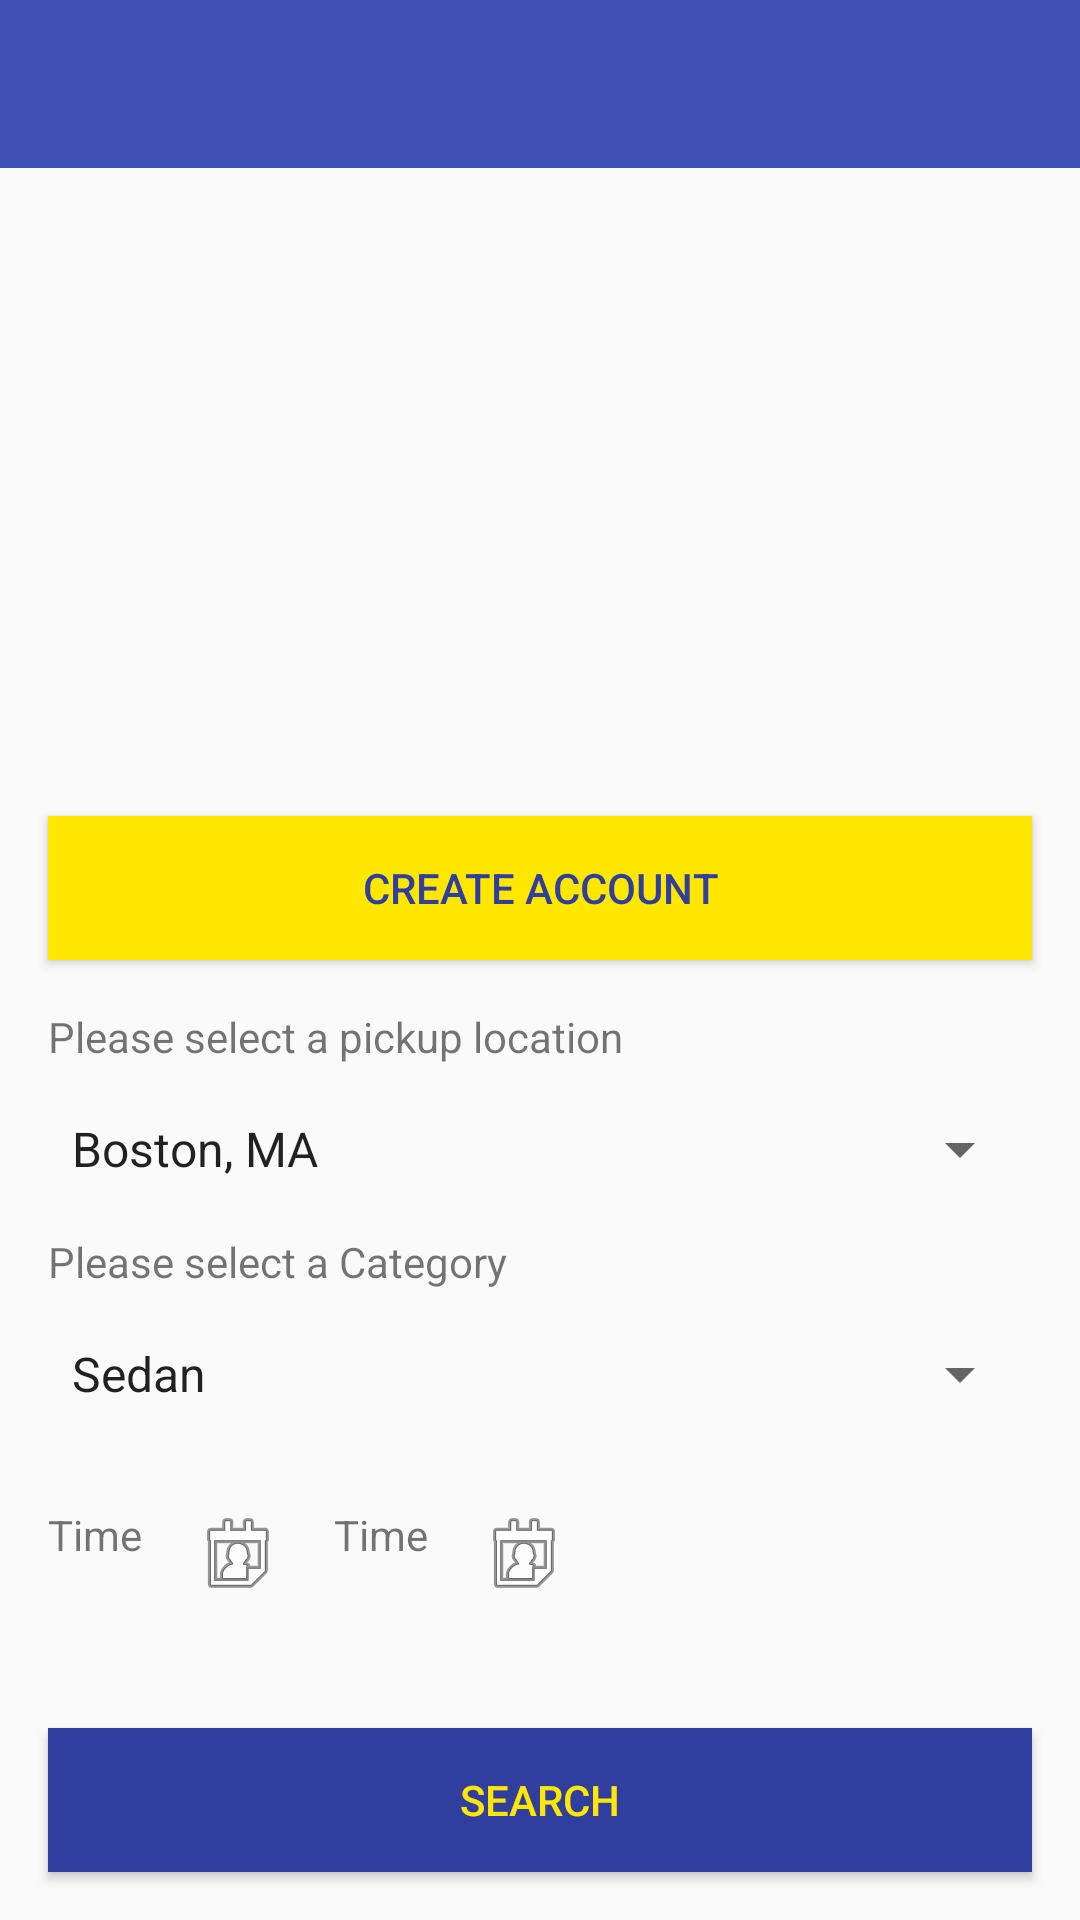

The Android layout XML behind this screen, and the referenced resources:
<!-- AndroidManifest.xml: application theme AppTheme -->
<!-- res/layout/activity_landing.xml -->
<?xml version="1.0" encoding="utf-8"?>
<LinearLayout
    xmlns:android="http://schemas.android.com/apk/res/android"
    xmlns:tools="http://schemas.android.com/tools"
    android:layout_width="match_parent"
    android:layout_height="match_parent"
    tools:context=".MainActivity"
    android:orientation="vertical">

    <include
        android:id="@+id/toolbar"
        layout="@layout/onboarding_toolbar"
        android:layout_height="wrap_content"
        android:layout_width="match_parent"
        android:minHeight="?attr/actionBarSize"/>
<RelativeLayout
    xmlns:android="http://schemas.android.com/apk/res/android"
    xmlns:app="http://schemas.android.com/apk/res-auto"
    xmlns:tools="http://schemas.android.com/tools"
    android:layout_width="match_parent"
    android:layout_height="match_parent"
    tools:context="com.rjahagirdar.alamo.LandingActivity">

    <android.support.v4.view.ViewPager
        android:id="@+id/pager"
        android:layout_width="match_parent"
        android:layout_alignParentLeft="true"
        android:layout_alignParentRight="true"
        android:layout_height="200dp"/>

    <Button
        android:layout_width="match_parent"
        android:layout_height="wrap_content"
        android:text="Create Account"
        android:layout_below="@id/pager"
        android:layout_margin="16dp"
        android:id="@+id/createOrHistoryButton"
        android:textColor="@color/colorPrimaryDark"
        android:background="@color/yellowAccent"/>

    <TextView
        android:id="@+id/location_text"
        android:layout_width="wrap_content"
        android:layout_height="wrap_content"
        android:layout_below="@id/createOrHistoryButton"
        android:text="Please select a pickup location"
        android:layout_marginLeft="16dp"
        android:layout_marginRight="16dp"/>
    <Spinner
        android:id="@+id/location_spinner"
        android:layout_width="match_parent"
        android:layout_height="wrap_content"
        android:layout_below="@id/location_text"
        android:layout_margin="16dp"
        android:entries="@array/locations_arrays"
        android:prompt="@string/location_prompt" />





    <TextView
        android:id="@+id/category_text"
        android:layout_width="wrap_content"
        android:layout_height="wrap_content"
        android:layout_below="@id/location_spinner"
        android:text="Please select a Category"
        android:layout_marginLeft="16dp"
        android:layout_marginRight="16dp"/>
    <Spinner
        android:id="@+id/category_spinner"
        android:layout_width="match_parent"
        android:layout_height="wrap_content"
        android:layout_below="@id/category_text"
        android:layout_margin="16dp"
        android:entries="@array/categories_arrays"
        android:prompt="@string/category_prompt" />

    <TextView
        android:id="@+id/time_from_text"
        android:layout_width="wrap_content"
        android:layout_height="wrap_content"
        android:layout_below="@id/category_spinner"
        android:layout_margin="16dp"
        android:text="Time"/>

    <ImageButton
        android:id="@+id/datepickerButtonFrom"
        android:layout_width="wrap_content"
        android:layout_height="wrap_content"
        android:layout_alignTop="@+id/time_from_text"
        android:layout_toEndOf="@+id/time_from_text"
        android:background="@android:drawable/ic_menu_my_calendar"
        android:textColor="@color/colorPrimaryDark" />

    <TextView
        android:id="@+id/time_to_text"
        android:layout_width="wrap_content"
        android:layout_height="wrap_content"
        android:layout_below="@id/category_spinner"
        android:layout_toRightOf="@id/datepickerButtonFrom"
        android:layout_margin="16dp"
        android:text="Time"/>

    <ImageButton
        android:layout_width="wrap_content"
        android:layout_height="wrap_content"
        android:textColor="@color/colorPrimaryDark"
        android:background="@android:drawable/ic_menu_my_calendar"
        android:id="@+id/datepickerButtonTo"
        android:layout_alignTop="@id/time_to_text"
        android:layout_toRightOf="@id/time_to_text"/>


    <Button
        android:layout_width="match_parent"
        android:layout_height="wrap_content"
        android:text="Search"
        android:layout_alignParentBottom="true"
        android:layout_margin="16dp"
        android:id="@+id/reserveButton"
        android:textColor="@color/yellowAccent"
        android:background="@color/colorPrimaryDark"/>

</RelativeLayout>
</LinearLayout>
<!-- res/layout/onboarding_toolbar.xml (included above) -->
<?xml version="1.0" encoding="utf-8"?>
<android.support.v7.widget.Toolbar
    android:layout_height="wrap_content"
    android:layout_width="match_parent"
    android:background="@color/colorPrimary"
    android:theme="@style/Base.ThemeOverlay.AppCompat.Dark"
    xmlns:android="http://schemas.android.com/apk/res/android">


</android.support.v7.widget.Toolbar>
<!-- resources referenced by this layout -->
<resources>
  <string-array name="categories_arrays">
          <item>Sedan</item>
          <item>Economy</item>
          <item>SUV</item>
          <item>Luxury</item>
      </string-array>
  <string-array name="locations_arrays">
          <item>Boston, MA</item>
          <item>Burlington, MA</item>
          <item>Quincy, MA</item>
          <item>Nashua, NH</item>
          <item>New York City, NY</item>
          <item>Chicago, IL</item>
          <item>San Fransisco, CA</item>
          <item>Las Vegas, NV</item>
      </string-array>
  <color name="colorPrimary">#3F51B5</color>
  <color name="colorPrimaryDark">#303F9F</color>
  <color name="yellowAccent">#ffe700</color>
  <string name="category_prompt">Choose a Category</string>
  <string name="location_prompt">Choose a location</string>
  <style name="AppTheme" parent="Theme.AppCompat.Light.DarkActionBar">
              
              <item name="colorPrimary">@color/colorPrimary</item>
              <item name="colorPrimaryDark">@color/colorPrimaryDark</item>
              <item name="colorAccent">@color/colorAccent</item>
              <item name="windowActionBar">false</item>
              <item name="windowNoTitle">true</item>
          </style>
  <color name="colorAccent">#FF4081</color>
</resources>
